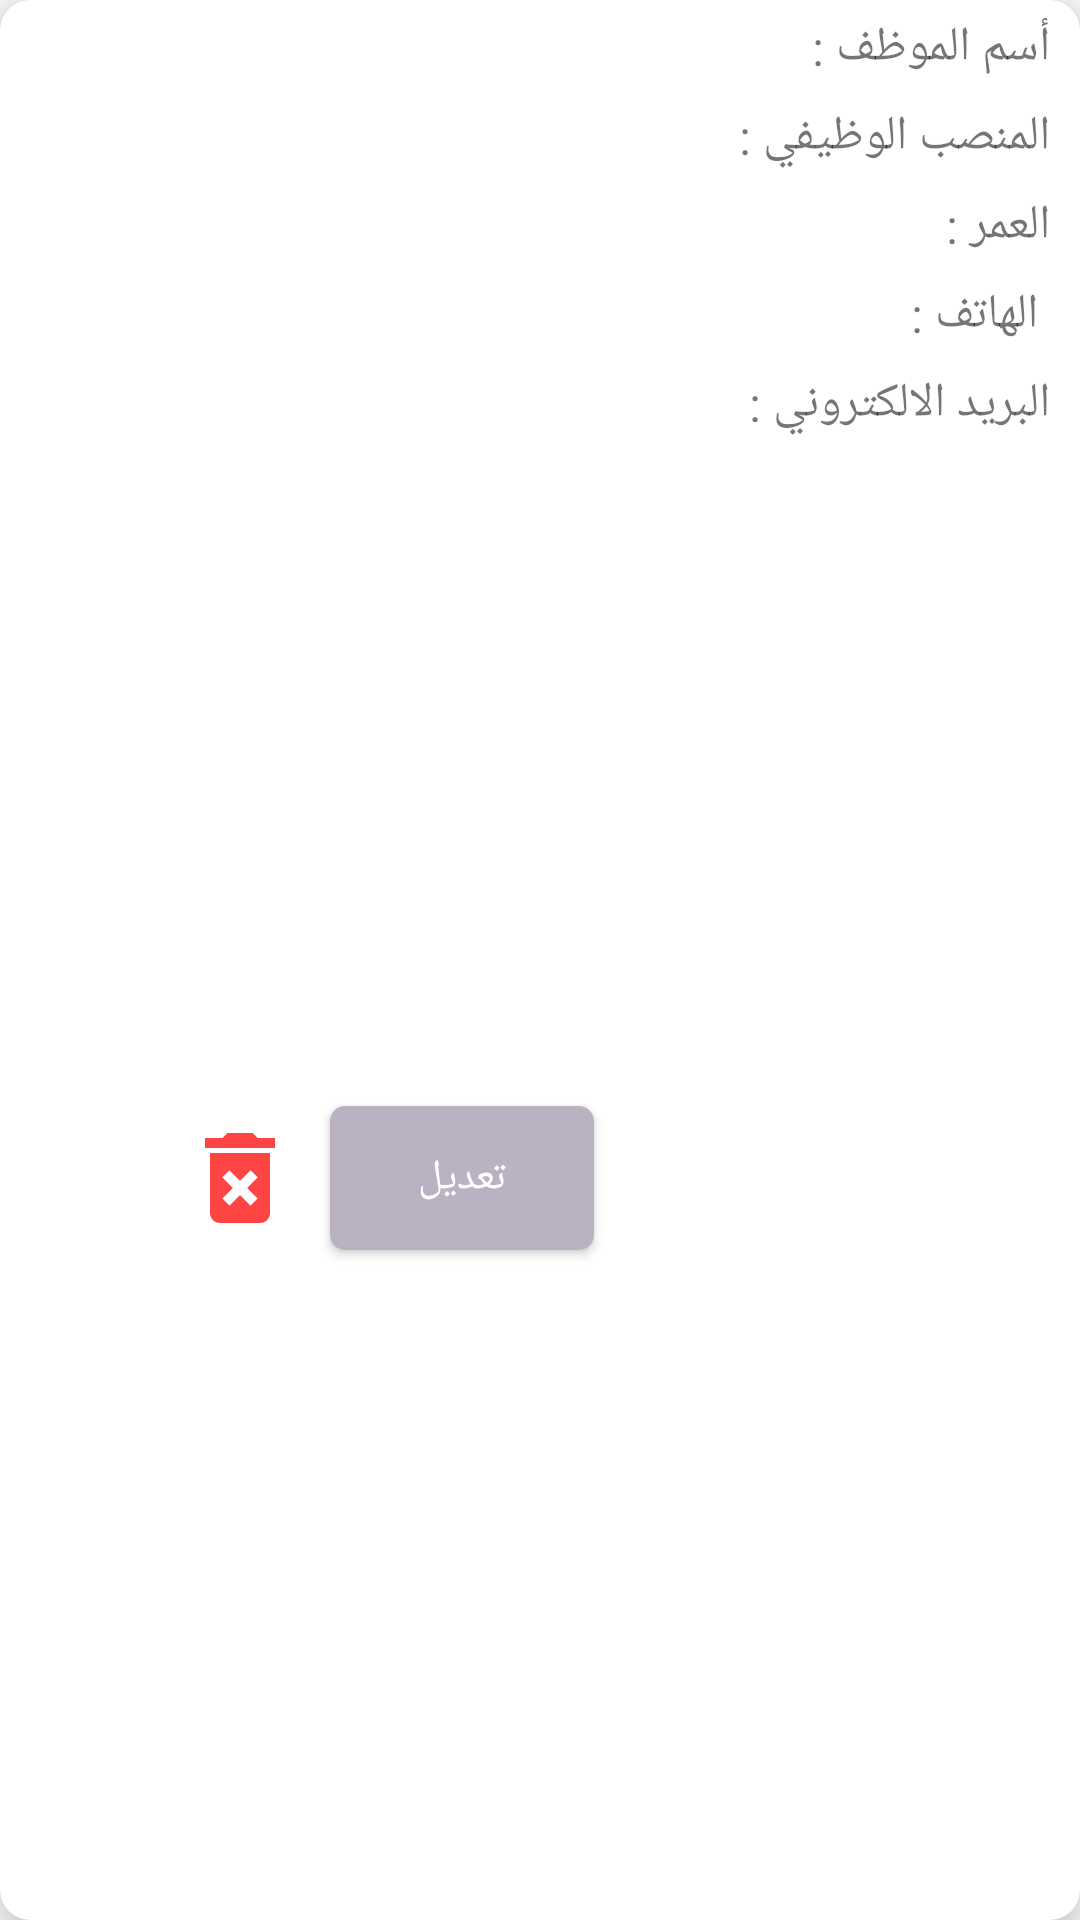

The Android layout XML behind this screen, and the referenced resources:
<!-- AndroidManifest.xml: application theme Theme.Courses -->
<!-- res/layout/employee_item.xml -->
<?xml version="1.0" encoding="utf-8"?>
<androidx.cardview.widget.CardView
    xmlns:app="http://schemas.android.com/apk/res-auto"
    xmlns:android="http://schemas.android.com/apk/res/android"
    android:layout_width="match_parent"
    android:layout_margin="5dp"
    app:cardCornerRadius="10dp"
    android:layoutDirection="rtl"
    app:cardElevation="10dp"
    android:layout_height="wrap_content">

    <androidx.constraintlayout.widget.ConstraintLayout
        android:layout_width="match_parent"
        android:layout_height="match_parent"
        >
        <LinearLayout
            android:id="@+id/liner1"
            android:layout_width="wrap_content"
            android:layout_height="wrap_content"
            app:layout_constraintStart_toStartOf="parent"
            app:layout_constraintTop_toTopOf="parent"
            android:orientation="horizontal">
            <TextView
                android:layout_width="wrap_content"
                android:layout_height="wrap_content"
                android:textSize="16sp"
                android:layout_marginTop="5dp"
                android:layout_marginStart="10dp"
                android:text="أسم الموظف : "/>
            <TextView
                android:id="@+id/employee_name"
                android:layout_width="wrap_content"
                android:layout_height="wrap_content"
                android:textSize="16sp"
                android:layout_marginTop="5dp"
                android:textColor="@color/dark_text"
                android:layout_marginLeft="8dp"
                />
        </LinearLayout>
        <LinearLayout
            android:id="@+id/liner2"
            app:layout_constraintTop_toBottomOf="@id/liner5"
            android:layout_marginTop="3dp"
            android:layout_marginBottom="5dp"
            android:layout_width="wrap_content"
            android:layout_height="wrap_content"
            app:layout_constraintStart_toStartOf="parent"
            android:orientation="horizontal">
            <TextView
                android:layout_width="wrap_content"
                android:layout_height="wrap_content"
                android:textSize="16sp"
                android:layout_marginTop="5dp"
                android:layout_marginStart="10dp"
                android:text="البريد الالكتروني : "/>
            <TextView
                android:id="@+id/employee_email"
                android:layout_width="wrap_content"
                android:layout_height="wrap_content"
                android:textSize="16sp"
                android:layout_marginTop="5dp"
                android:textColor="@color/dark_text"
                android:layout_marginLeft="8dp"
                />

        </LinearLayout>
        <LinearLayout
            android:id="@+id/liner3"
            app:layout_constraintTop_toBottomOf="@id/liner4"
            android:layout_marginTop="3dp"
            android:layout_width="wrap_content"
            android:layout_height="wrap_content"
            app:layout_constraintStart_toStartOf="parent"
            android:orientation="horizontal">
            <TextView
                android:layout_width="wrap_content"
                android:layout_height="wrap_content"
                android:textSize="16sp"
                android:layout_marginTop="5dp"
                android:layout_marginStart="10dp"
                android:text="العمر : "/>
            <TextView
                android:id="@+id/employee_age"
                android:layout_width="wrap_content"
                android:layout_height="wrap_content"
                android:textSize="16sp"
                android:layout_marginTop="5dp"
                android:textColor="@color/dark_text"
                android:layout_marginLeft="8dp"
                />

        </LinearLayout>
        <LinearLayout
            android:id="@+id/liner5"
            app:layout_constraintTop_toBottomOf="@id/liner3"
            android:layout_marginTop="3dp"
            android:layout_width="wrap_content"
            android:layout_height="wrap_content"
            app:layout_constraintStart_toStartOf="parent"
            android:orientation="horizontal">
            <TextView
                android:layout_width="wrap_content"
                android:layout_height="wrap_content"
                android:textSize="16sp"
                android:layout_marginTop="5dp"
                android:layout_marginStart="10dp"
                android:text=" الهاتف : "/>
            <TextView
                android:id="@+id/phone"
                android:layout_width="wrap_content"
                android:layout_height="wrap_content"
                android:textSize="16sp"
                android:layout_marginTop="5dp"
                android:textColor="@color/dark_text"
                android:layout_marginLeft="8dp"
                />

        </LinearLayout>

        <LinearLayout
            android:id="@+id/liner4"
            app:layout_constraintTop_toBottomOf="@id/liner1"
            android:layout_marginTop="3dp"
            android:layout_width="wrap_content"
            android:layout_height="wrap_content"
            app:layout_constraintStart_toStartOf="parent"
            android:orientation="horizontal">
            <TextView
                android:layout_width="wrap_content"
                android:layout_height="wrap_content"
                android:textSize="16sp"
                android:layout_marginTop="5dp"
                android:layout_marginStart="10dp"
                android:text="المنصب الوظيفي : "/>
            <TextView
                android:id="@+id/employee_position"
                android:layout_width="wrap_content"
                android:layout_height="wrap_content"
                android:textSize="16sp"
                android:layout_marginTop="5dp"
                android:textColor="@color/dark_text"
                android:layout_marginLeft="8dp"
                />

        </LinearLayout>

        <ImageView
            android:id="@+id/employee_delete"
            android:layout_width="40dp"
            android:layout_height="40dp"
            android:src="@drawable/ic_delete"
            android:layout_marginEnd="10dp"
            android:layout_marginStart="10dp"
            app:layout_constraintTop_toBottomOf="@id/liner2"
            app:layout_constraintBottom_toBottomOf="parent"
            app:layout_constraintStart_toEndOf="@id/edit_employee"
            />
        <androidx.appcompat.widget.AppCompatButton
            android:id="@+id/edit_employee"
            android:layout_width="wrap_content"
            android:layout_height="wrap_content"
            android:text="تعديل"
            android:layout_marginTop="10dp"
            android:layout_marginEnd="110dp"
            android:textColor="@color/white"
            android:background="@drawable/custom_btu"
            android:layout_marginBottom="10sp"
            app:layout_constraintTop_toBottomOf="@id/liner2"
            app:layout_constraintEnd_toEndOf="parent"
            app:layout_constraintBottom_toBottomOf="parent"/>
    </androidx.constraintlayout.widget.ConstraintLayout>

</androidx.cardview.widget.CardView>
<!-- resources referenced by this layout -->
<resources>
  <color name="dark_text">#494548</color>
  <color name="white">#FFFFFFFF</color>
  <!-- drawable custom_btu (drawable-v24) -->
  <?xml version="1.0" encoding="utf-8"?>
  <selector xmlns:android="http://schemas.android.com/apk/res/android">
      <item android:state_pressed="true">
          <shape android:shape="rectangle">
              <solid android:color="@color/pink_light"/>
              <corners android:radius="5dp"/>
          </shape>
      </item>
      <item android:state_pressed="false">
          <shape android:shape="rectangle">
              <solid android:color="#bab1c2"/>
              <corners android:radius="5dp"/>
          </shape>
      </item>
  </selector>
  <!-- drawable ic_delete (drawable) -->
  <vector xmlns:android="http://schemas.android.com/apk/res/android"
      android:width="24dp"
      android:height="24dp"
      android:viewportWidth="24"
      android:viewportHeight="24">
    <path
        android:fillColor="@android:color/holo_red_light"
        android:pathData="M6,19c0,1.1 0.9,2 2,2h8c1.1,0 2,-0.9 2,-2L18,7L6,7v12zM8.46,11.88l1.41,-1.41L12,12.59l2.12,-2.12 1.41,1.41L13.41,14l2.12,2.12 -1.41,1.41L12,15.41l-2.12,2.12 -1.41,-1.41L10.59,14l-2.13,-2.12zM15.5,4l-1,-1h-5l-1,1L5,4v2h14L19,4z"/>
  </vector>
  <style name="Theme.Courses" parent="Theme.MaterialComponents.DayNight.NoActionBar">
          
          <item name="colorPrimary">@color/purple_500</item>
          <item name="colorPrimaryVariant">@color/purple_700</item>
          <item name="colorOnPrimary">@color/white</item>
          
          <item name="colorSecondary">@color/teal_200</item>
          <item name="colorSecondaryVariant">@color/teal_700</item>
          <item name="colorOnSecondary">@color/black</item>
          
          <item name="android:statusBarColor" tools:targetApi="l">?attr/colorPrimaryVariant</item>
          
      </style>
  <color name="pink_light">#bab1c2</color>
  <color name="purple_500">#BCB0B9</color>
  <color name="purple_700">#7f787d</color>
  <color name="teal_200">#bab1c2</color>
  <color name="teal_700">#FF018786</color>
  <color name="black">#FF000000</color>
</resources>
